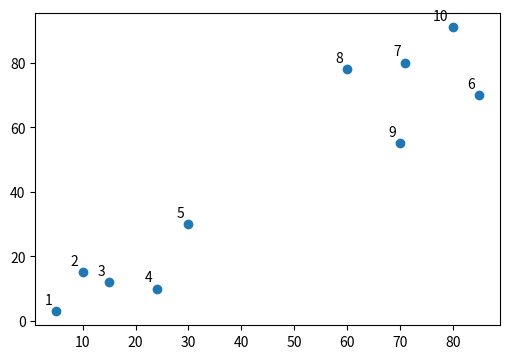
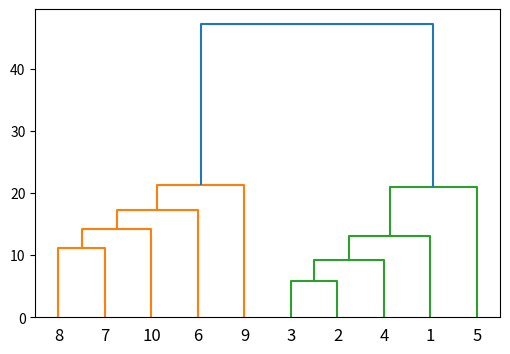

Reproduce these figures in Python, in order.
import numpy as np

X = np.array([[5,3],  
    [10,15],
    [15,12],
    [24,10],
    [30,30],
    [85,70],
    [71,80],
    [60,78],
    [70,55],
    [80,91],])

import matplotlib.pyplot as plt

labels = range(1, 11)  
plt.figure(figsize=(6, 4))  
plt.subplots_adjust(bottom=0.1)  
plt.scatter(X[:,0],X[:,1], label='True Position')

for label, x, y in zip(labels, X[:, 0], X[:, 1]):  
    plt.annotate(
        label,
        xy=(x, y), xytext=(-3, 3),
        textcoords='offset points', ha='right', va='bottom')
plt.show()  

from scipy.cluster.hierarchy import dendrogram, linkage  
from matplotlib import pyplot as plt

linked = linkage(X, 'single')

labelList = range(1, 11)

plt.figure(figsize=(6, 4))  
dendrogram(linked,  
            orientation='top',
            labels=labelList,
            distance_sort='descending',
            show_leaf_counts=True)
plt.show()  